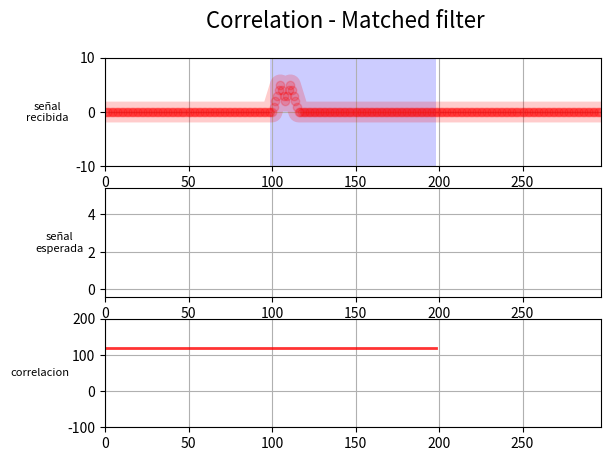

Here is the Python script that generated this plot: (Note: this script raises an exception after producing the figure.)
import numpy as np
import scipy.signal as sc
import matplotlib.pyplot as plt
from matplotlib.animation import FuncAnimation
#--------------------------------------
N=100
M=N
fig        = plt.figure(1)
fig.suptitle('Correlation - Matched filter', fontsize=16)

#senial a transmitir
h     = np.zeros(M)
signal=[0,1,2,3,4,5,4,3,2,3,4,5,4,3,2,1,0]
signalLen=len(signal)
h[:signalLen]=signal

nData = np.arange(0,N+M-1+M-1,1)
#--------------------------------------
xAxe    = fig.add_subplot(3,1,1)
xLn,    = plt.plot([],[],'r-o',linewidth             = 15,alpha       = 0.2)
xZoneLn = xAxe.fill_between([0,0],100,-100,facecolor = "yellow",alpha = 0.5)
xAxe.grid(True)
xAxe.set_ylim(-10,10)
xAxe.set_xlim(0,N+M-1+M-1-1)
xAxe.set_ylabel("señal\nrecibida",rotation=0,labelpad=20,fontsize=8,va="center")
#--------------------------------------
hAxe  = fig.add_subplot(3,1,2)
hLn,  = plt.plot([],[],'b-o',linewidth = 15,alpha = 0.2)
hAxe.grid(True)
hAxe.set_xlim(0,N+M-1+M-1-1)
hAxe.set_ylim(min(h)-0.4,max(h)+0.4)
hAxe.set_ylabel("señal\nesperada",rotation=0,labelpad=20,fontsize=8,va="center")
##--------------------------------------
yData        = np.zeros(N+M-1)
yAxe         = fig.add_subplot(3,1,3)
yLn,         = yAxe.plot([],[],'g-o',linewidth              = 15,alpha = 0.2)
yDotLn,      = yAxe.plot([],[],'ko',linewidth               = 15,alpha = 0.8)
yZoneLn      = xAxe.fill_between([N-1,N+M-2],100,-100,facecolor = "blue",alpha = 0.2)
thresholdLn, = yAxe.plot(nData[:N+M-1],np.ones(N+M-1)*120,'r-',linewidth = 2,alpha  = 0.8)
yAxe.grid(True)
yAxe.set_xlim(0,N+M-1+M-1-1)
yAxe.set_ylim(-100,200)
yAxe.set_ylabel("correlacion",rotation=0,labelpad=20,fontsize=8,va="center")
##--------------------------------------
def init():
    global yData,x
    x=np.zeros(N+M-1+M-1)
    x[N:N+signalLen]=signal
  #  x[N+30:N+30+signalLen]=signal
  #  x+=np.random.normal(0,2,N+M-1+M-1) #y si agrego ruido ??
    xLn.set_data(nData,x)
    yData *= 0
    return xLn,hLn,yLn,yZoneLn,xZoneLn,yDotLn,thresholdLn,
#
def update(i):
    global hData,yData,x
#    #input("actual loop: {}\r\n".format(i))
    hLn.set_data(nData[i:i+M],h)
#
    yData[i]=np.sum(x[i:i+M]*h) #aca esta la operacion de convolucion punto a punto
    yLn.set_data(nData[:N+M-1],yData)
    yDotLn.set_data(i,yData[i])
    xZoneLn = xAxe.fill_between([i,i+(M-1)],100,-100,facecolor="yellow",alpha=0.5)
#
    return xLn,hLn,yLn,xZoneLn,yZoneLn,yDotLn,thresholdLn,
#
ani=FuncAnimation(fig,update,N+M-1,init,interval=1 ,blit=True,repeat=True)
plt.get_current_fig_manager().window.showMaximized()
plt.show()
